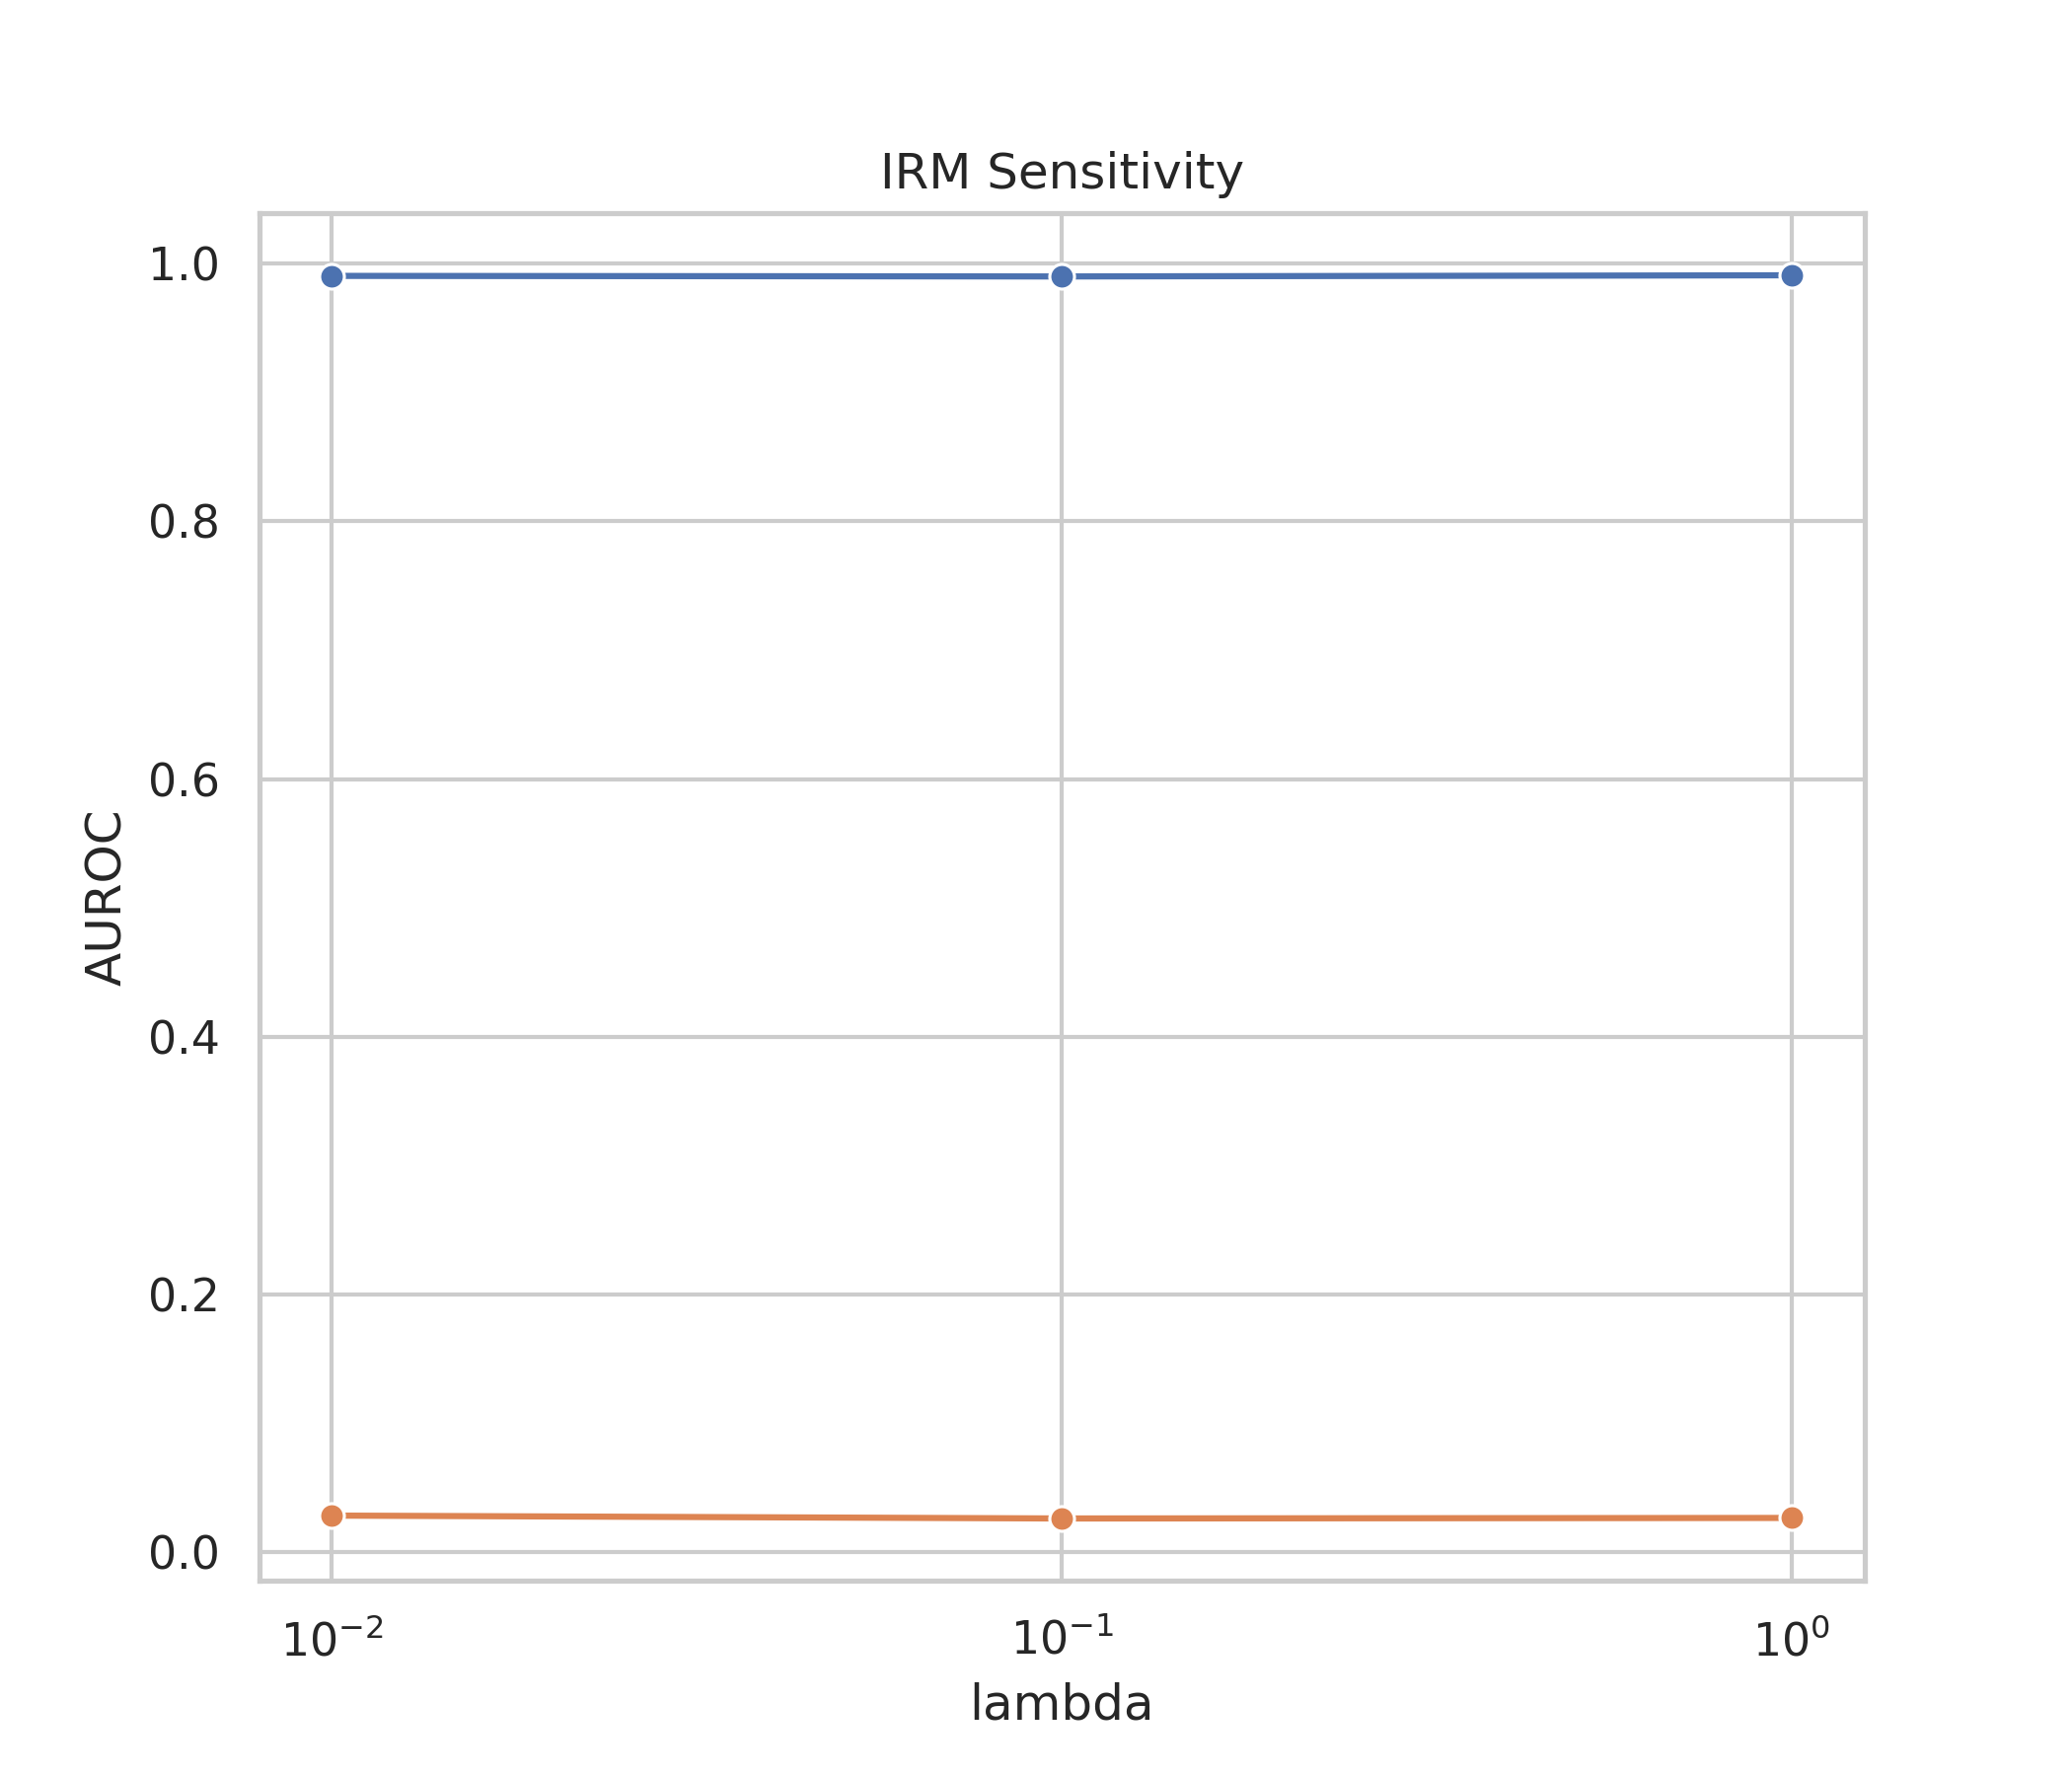

The table this chart was drawn from, first rows:
lambda, AUROC, Brier
0.01, 0.9905, 0.02849
0.1, 0.99, 0.02624
1.0, 0.991, 0.02666
